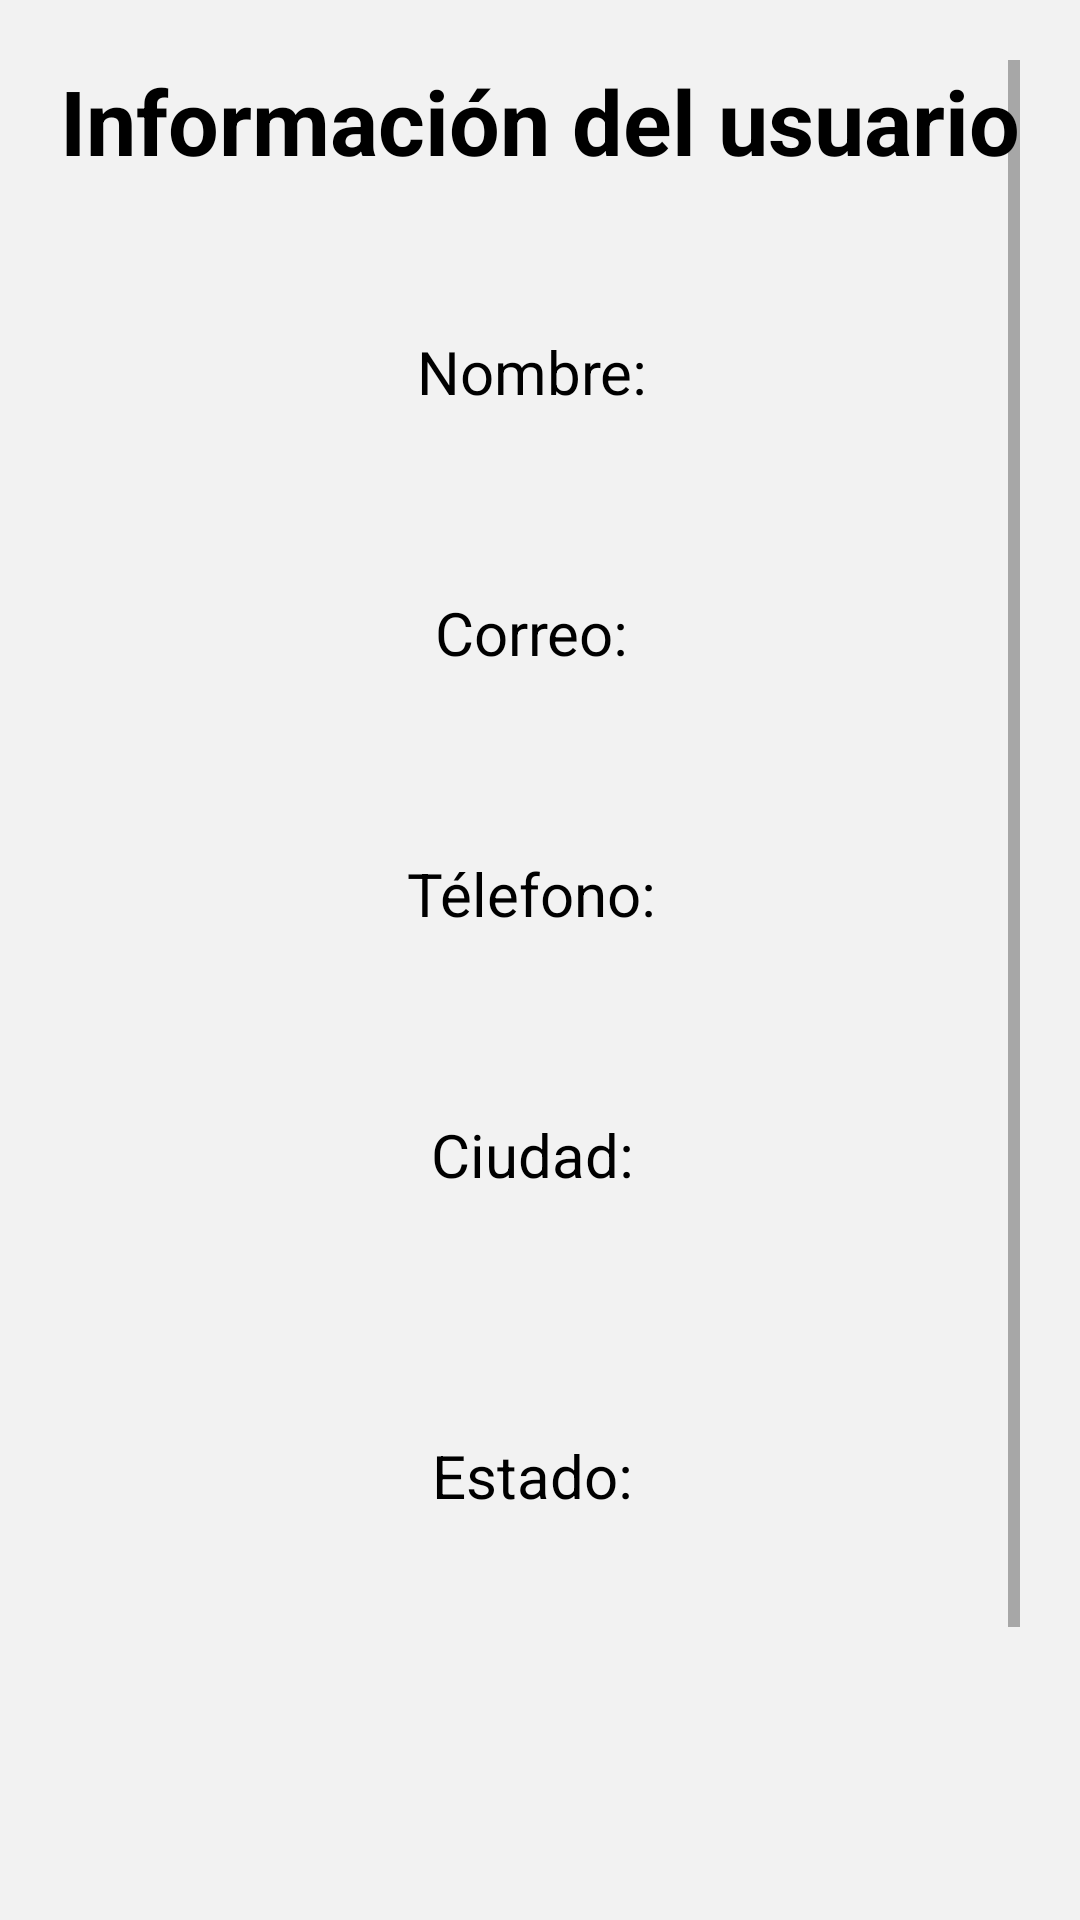

Layout XML and referenced resources for this Android screen:
<!-- AndroidManifest.xml: application theme Theme.AdoptMeMovil -->
<!-- res/layout/fragment_consultar_usuario.xml -->
<?xml version="1.0" encoding="utf-8"?>
<ScrollView xmlns:android="http://schemas.android.com/apk/res/android"
    android:layout_width="match_parent"
    android:layout_height="match_parent"
    android:background="#F2F2F2"
    android:padding="20dp">

    <LinearLayout
        android:layout_width="match_parent"
        android:layout_height="wrap_content"
        android:gravity="center"
        android:orientation="vertical">

        <TextView
            android:layout_width="wrap_content"
            android:layout_height="wrap_content"
            android:layout_marginBottom="50dp"
            android:text="Información del usuario"
            android:textColor="#000000"
            android:textSize="30sp"
            android:textStyle="bold" />

        <TextView
            android:id="@+id/txtNombre"
            android:layout_width="wrap_content"
            android:layout_height="wrap_content"
            android:layout_marginBottom="60dp"
            android:text="Nombre: "
            android:textColor="#000000"
            android:textSize="20sp"/>

        <TextView
            android:id="@+id/txtCorreo"
            android:layout_width="wrap_content"
            android:layout_height="wrap_content"
            android:layout_marginBottom="60dp"
            android:text="Correo: "
            android:textColor="#000000"
            android:textSize="20sp"/>

        <TextView
            android:id="@+id/txtTelefono"
            android:layout_width="wrap_content"
            android:layout_height="wrap_content"
            android:layout_marginBottom="60dp"
            android:text="Télefono: "
            android:textColor="#000000"
            android:textSize="20sp"/>

        <TextView
            android:id="@+id/txtCiudad"
            android:layout_width="wrap_content"
            android:layout_height="wrap_content"
            android:layout_marginBottom="80dp"
            android:text="Ciudad: "
            android:textColor="#000000"
            android:textSize="20sp"/>

        <TextView
            android:id="@+id/txtEstado"
            android:layout_width="wrap_content"
            android:layout_height="wrap_content"
            android:layout_marginBottom="80dp"
            android:text="Estado: "
            android:textColor="#000000"
            android:textSize="20sp"/>

        <ImageView
            android:id="@+id/imageViewPreview"
            android:layout_width="150dp"
            android:layout_height="150dp"
            android:background="#F2F2F2"
            android:contentDescription="Vista previa de la imagen"
            android:scaleType="centerCrop" />
    </LinearLayout>
</ScrollView>
<!-- resources referenced by this layout -->
<resources>
  <style name="Theme.AdoptMeMovil" parent="android:Theme.Material.Light.NoActionBar" />
</resources>
